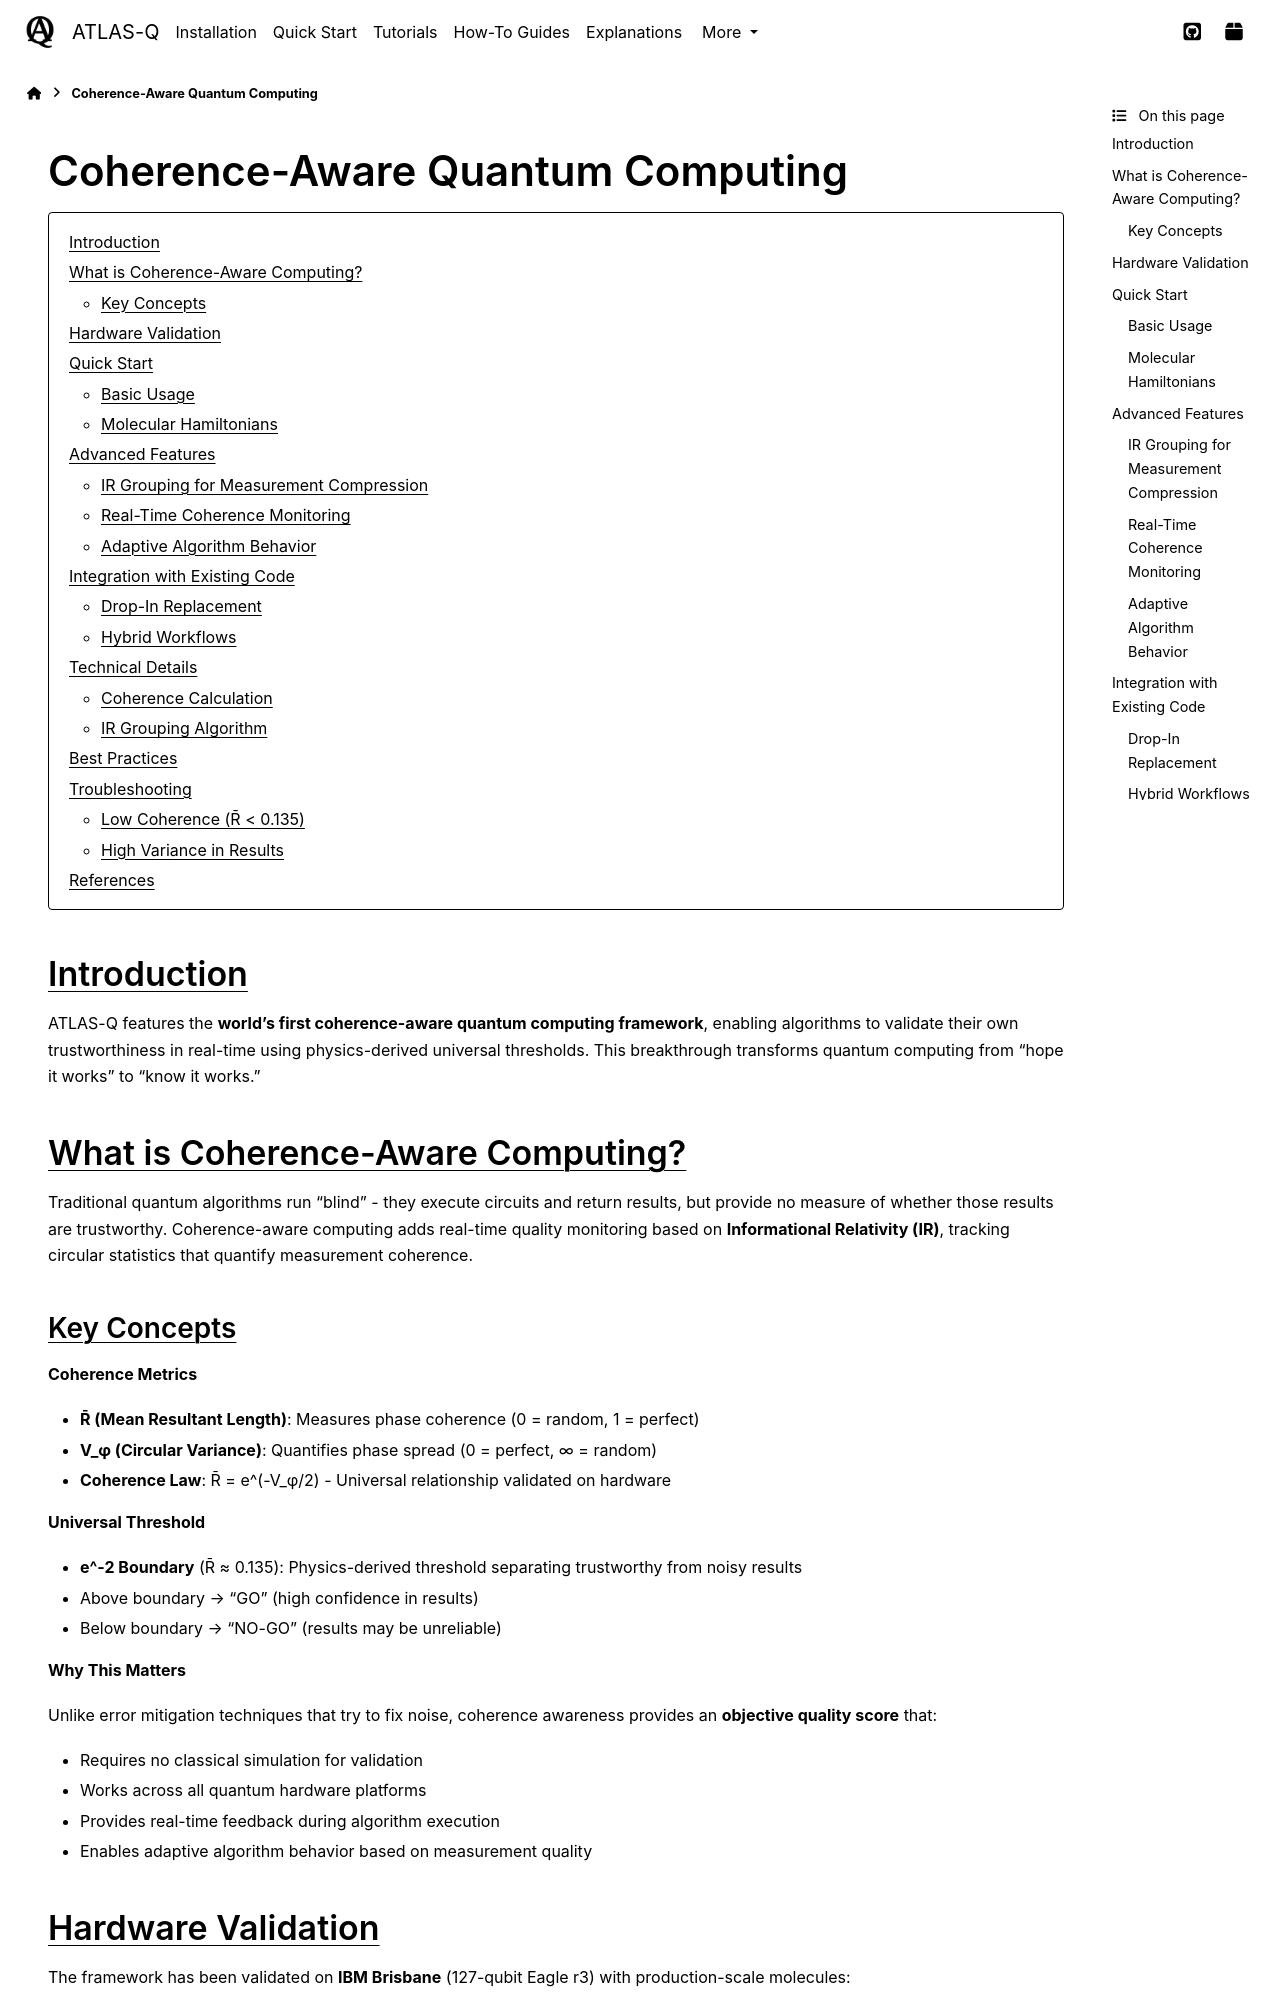

repository: followthesapper/ATLAS-Q · page: user_guide/coherence_aware_vqe.html · generator: sphinx

Coherence-Aware Quantum Computing
===================================

.. contents::
   :local:
   :depth: 2

Introduction
------------

ATLAS-Q features the **world's first coherence-aware quantum computing framework**, enabling algorithms to validate their own trustworthiness in real-time using physics-derived universal thresholds. This breakthrough transforms quantum computing from "hope it works" to "know it works."

What is Coherence-Aware Computing?
-----------------------------------

Traditional quantum algorithms run "blind" - they execute circuits and return results, but provide no measure of whether those results are trustworthy. Coherence-aware computing adds real-time quality monitoring based on **Informational Relativity (IR)**, tracking circular statistics that quantify measurement coherence.

Key Concepts
~~~~~~~~~~~~

**Coherence Metrics**

- **R̄ (Mean Resultant Length)**: Measures phase coherence (0 = random, 1 = perfect)
- **V_φ (Circular Variance)**: Quantifies phase spread (0 = perfect, ∞ = random)
- **Coherence Law**: R̄ = e^(-V_φ/2) - Universal relationship validated on hardware

**Universal Threshold**

- **e^-2 Boundary** (R̄ ≈ 0.135): Physics-derived threshold separating trustworthy from noisy results
- Above boundary → "GO" (high confidence in results)
- Below boundary → "NO-GO" (results may be unreliable)

**Why This Matters**

Unlike error mitigation techniques that try to fix noise, coherence awareness provides an **objective quality score** that:

- Requires no classical simulation for validation
- Works across all quantum hardware platforms
- Provides real-time feedback during algorithm execution
- Enables adaptive algorithm behavior based on measurement quality

Hardware Validation
-------------------

The framework has been validated on **IBM Brisbane** (127-qubit Eagle r3) with production-scale molecules:

.. list-table:: Hardware Results
   :header-rows: 1
   :widths: 15 10 10 10 15 15 20

   * - Molecule
     - Qubits
     - Terms
     - Groups
     - R̄
     - Runtime
     - Job ID
   * - H2
     - 4
     - 15
     - 15
     - 0.891
     - 29s
     - d43pjb90f7bc7388mlo0
   * - LiH
     - 12
     - 631
     - 127
     - 0.980
     - 43s
     - d43ppngg60jg738f3g4g
   * - H2O
     - 14
     - 1086
     - 219
     - **0.988**
     - 96s
     - d43q6e07i53s73e4dad0

**Key Achievement**: Near-ideal coherence (R̄ > 0.98) maintained on production-scale molecules while achieving 5× measurement compression via IR grouping.

Quick Start
-----------
